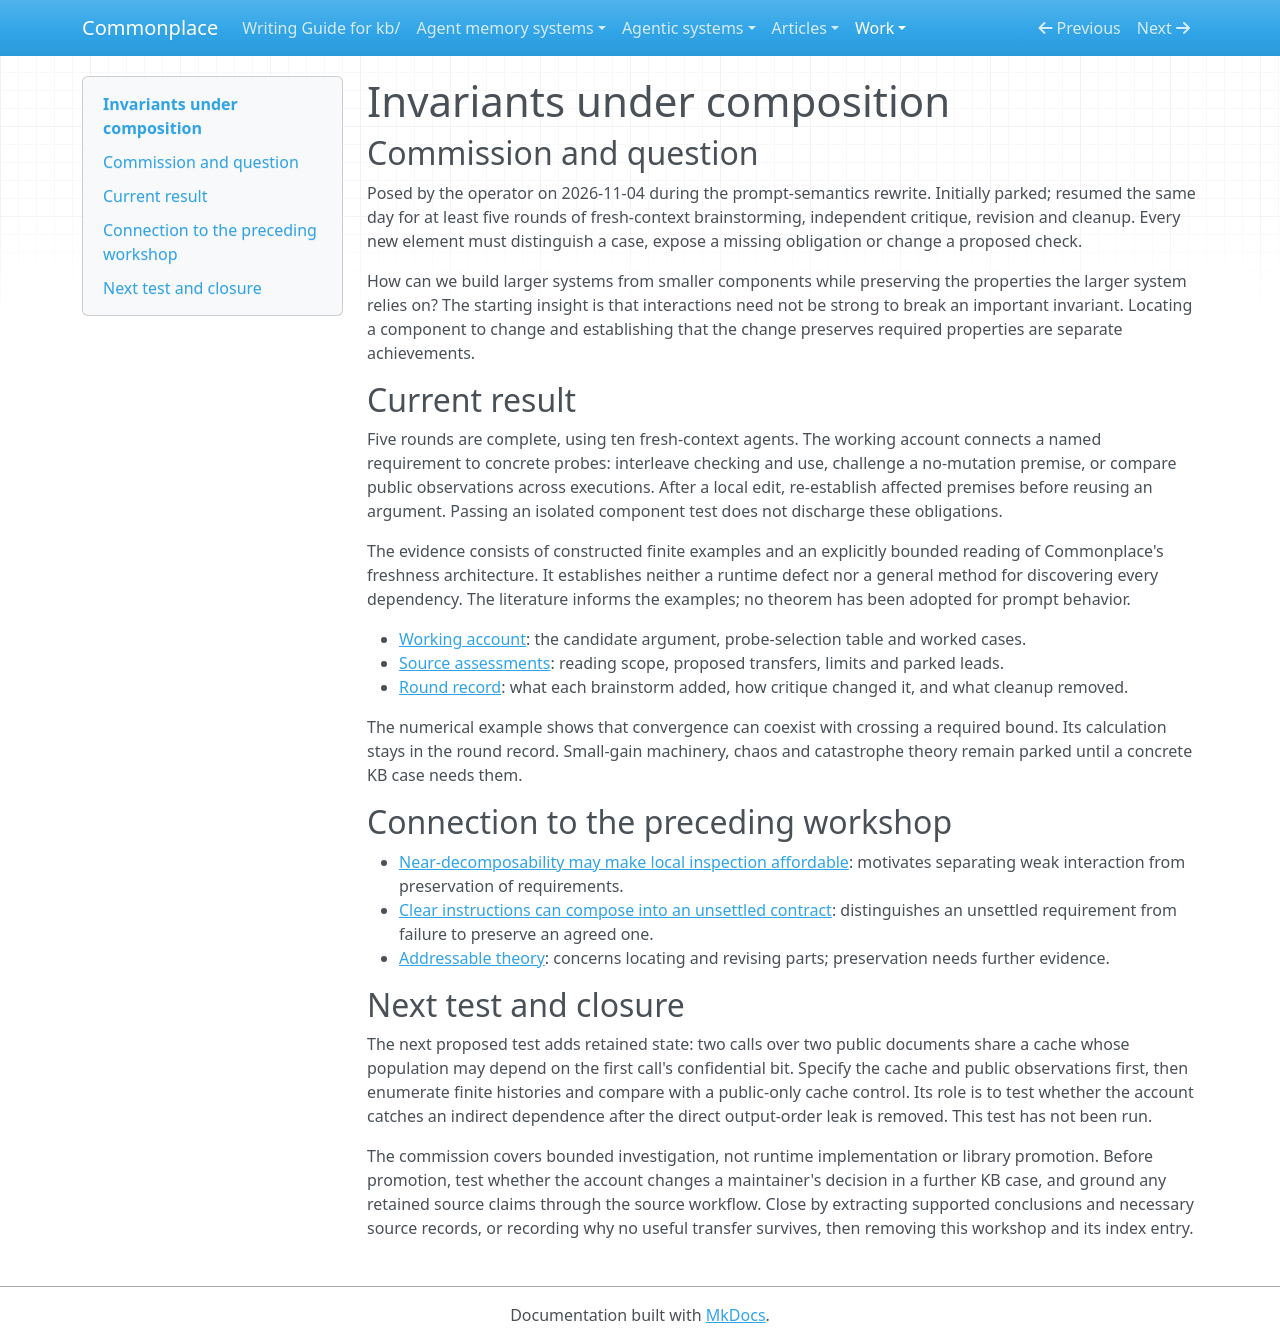

repository: zby/commonplace · page: work/invariants-under-composition/index.html · generator: mkdocs

# Invariants under composition

## Commission and question

Posed by the operator on 2026-11-04 during the prompt-semantics rewrite. Initially parked; resumed the same day for at least five rounds of fresh-context brainstorming, independent critique, revision and cleanup. Every new element must distinguish a case, expose a missing obligation or change a proposed check.

How can we build larger systems from smaller components while preserving the properties the larger system relies on? The starting insight is that interactions need not be strong to break an important invariant. Locating a component to change and establishing that the change preserves required properties are separate achievements.

## Current result

Five rounds are complete, using ten fresh-context agents. The working account connects a named requirement to concrete probes: interleave checking and use, challenge a no-mutation premise, or compare public observations across executions. After a local edit, re-establish affected premises before reusing an argument. Passing an isolated component test does not discharge these obligations.

The evidence consists of constructed finite examples and an explicitly bounded reading of Commonplace's freshness architecture. It establishes neither a runtime defect nor a general method for discovering every dependency. The literature informs the examples; no theorem has been adopted for prompt behavior.

- [Working account](./working-account.md): the candidate argument, probe-selection table and worked cases.
- [Source assessments](./source-assessments.md): reading scope, proposed transfers, limits and parked leads.
- [Round record](./rounds.md): what each brainstorm added, how critique changed it, and what cleanup removed.

The numerical example shows that convergence can coexist with crossing a required bound. Its calculation stays in the round record. Small-gain machinery, chaos and catastrophe theory remain parked until a concrete KB case needs them.

## Connection to the preceding workshop

- [Near-decomposability may make local inspection affordable](../../theory/near-decomposability-may-make-local-inspection-affordable.md): motivates separating weak interaction from preservation of requirements.
- [Clear instructions can compose into an unsettled contract](../../theory/clear-instructions-can-compose-into-an-unsettled-contract.md): distinguishes an unsettled requirement from failure to preserve an agreed one.
- [Addressable theory](../../theory/definitions/addressable-theory.md): concerns locating and revising parts; preservation needs further evidence.

## Next test and closure

The next proposed test adds retained state: two calls over two public documents share a cache whose population may depend on the first call's confidential bit. Specify the cache and public observations first, then enumerate finite histories and compare with a public-only cache control. Its role is to test whether the account catches an indirect dependence after the direct output-order leak is removed. This test has not been run.

The commission covers bounded investigation, not runtime implementation or library promotion. Before promotion, test whether the account changes a maintainer's decision in a further KB case, and ground any retained source claims through the source workflow. Close by extracting supported conclusions and necessary source records, or recording why no useful transfer survives, then removing this workshop and its index entry.
